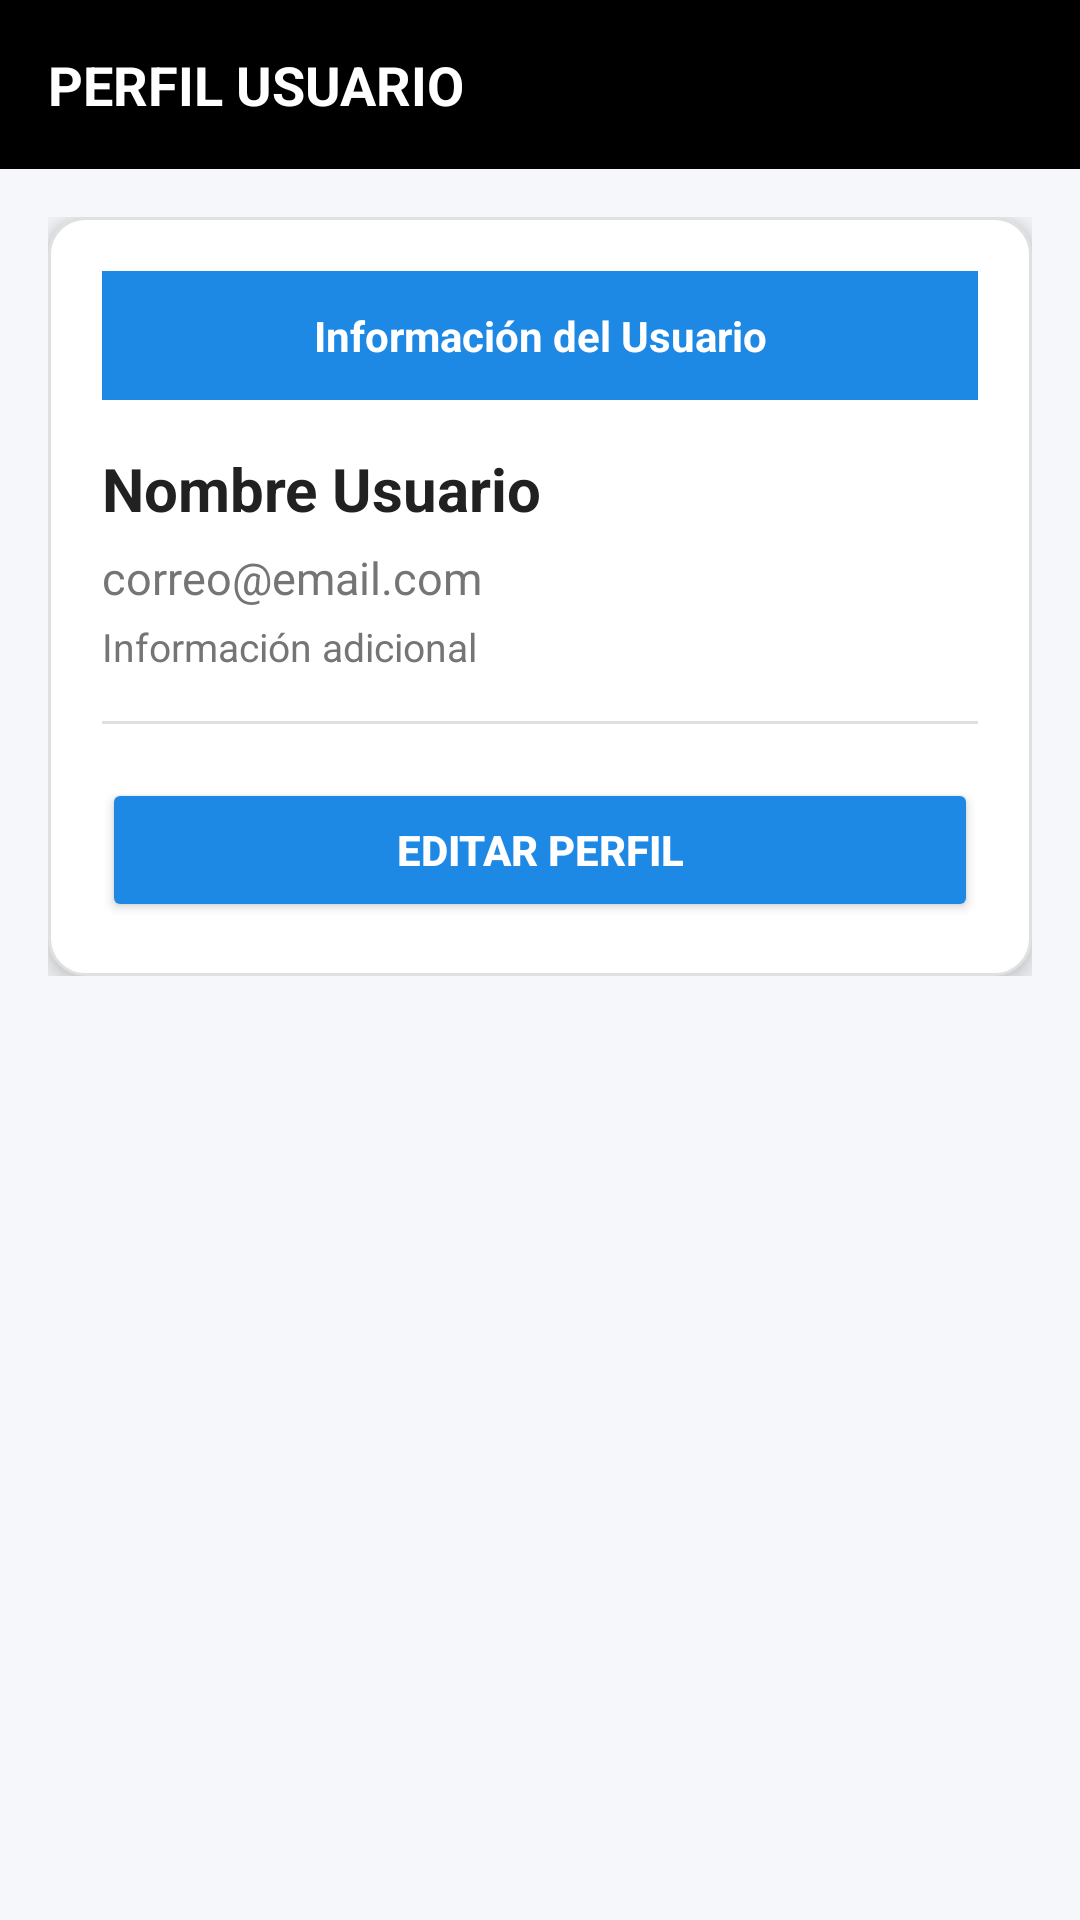

Android layout source for this screen:
<!-- AndroidManifest.xml: application theme Theme.ParkNow1 -->
<!-- res/layout/activity_detalle_usuario.xml -->
<?xml version="1.0" encoding="utf-8"?>
<LinearLayout xmlns:android="http://schemas.android.com/apk/res/android"
    android:orientation="vertical"
    android:background="@color/background"
    android:layout_width="match_parent"
    android:layout_height="match_parent"
    android:fitsSystemWindows="true">

    
    <TextView
        android:layout_width="match_parent"
        android:layout_height="wrap_content"
        android:text="@string/perfil_usuario"
        android:textColor="@android:color/white"
        android:background="@color/black"
        android:textSize="18sp"
        android:textStyle="bold"
        android:padding="16dp"
        android:paddingTop="32dp" />

    
    <ScrollView
        android:layout_width="match_parent"
        android:layout_height="match_parent">

        <LinearLayout
            android:orientation="vertical"
            android:padding="16dp"
            android:layout_width="match_parent"
            android:layout_height="wrap_content">

            
            <LinearLayout
                android:orientation="vertical"
                android:background="@drawable/card_bg"
                android:padding="18dp"
                android:elevation="6dp"
                android:layout_width="match_parent"
                android:layout_height="wrap_content">

                
                <TextView
                    android:text="@string/informaci_n_del_usuario"
                    android:textColor="@android:color/white"
                    android:background="@color/primary"
                    android:padding="12dp"
                    android:textStyle="bold"
                    android:textAlignment="center"
                    android:layout_width="match_parent"
                    android:layout_height="wrap_content"/>

                
                <TextView
                    android:id="@+id/tvNombre"
                    android:layout_width="match_parent"
                    android:layout_height="wrap_content"
                    android:text="@string/nombre_usuario"
                    android:textSize="20sp"
                    android:textStyle="bold"
                    android:textColor="@color/text_primary"
                    android:layout_marginTop="16dp" />

                
                <TextView
                    android:id="@+id/tvCorreo"
                    android:layout_width="match_parent"
                    android:layout_height="wrap_content"
                    android:text="@string/correo_email_com"
                    android:textSize="15sp"
                    android:textColor="@color/text_secondary"
                    android:layout_marginTop="6dp" />

                
                <TextView
                    android:id="@+id/tvInfo"
                    android:layout_width="match_parent"
                    android:layout_height="wrap_content"
                    android:text="@string/informaci_n_adicional"
                    android:textSize="13sp"
                    android:textColor="@color/text_secondary"
                    android:layout_marginTop="4dp" />

                
                <View
                    android:layout_width="match_parent"
                    android:layout_height="1dp"
                    android:background="@color/gray_border"
                    android:layout_marginTop="16dp" />

                
                <Button
                    android:id="@+id/btnEditar"
                    android:layout_width="match_parent"
                    android:layout_height="48dp"
                    android:text="@string/editar_perfil"
                    android:backgroundTint="@color/primary"
                    android:textColor="@android:color/white"
                    android:textStyle="bold"
                    android:layout_marginTop="18dp" />

            </LinearLayout>

        </LinearLayout>

    </ScrollView>

</LinearLayout>
<!-- resources referenced by this layout -->
<resources>
  <color name="background">#F5F7FA</color>
  <color name="black">#000000</color>
  <color name="gray_border">#E0E0E0</color>
  <color name="primary">#1E88E5</color>
  <color name="text_primary">#212121</color>
  <color name="text_secondary">#757575</color>
  <!-- drawable card_bg (drawable) -->
  <shape xmlns:android="http://schemas.android.com/apk/res/android">
      <solid android:color="@color/card_bg"/>
      <corners android:radius="12dp"/>
      <stroke
          android:width="1dp"
          android:color="@color/gray_border"/>
  </shape>
  <string name="correo_email_com">correo@email.com</string>
  <string name="editar_perfil">Editar Perfil</string>
  <string name="informaci_n_adicional">Información adicional</string>
  <string name="informaci_n_del_usuario">Información del Usuario</string>
  <string name="nombre_usuario">Nombre Usuario</string>
  <string name="perfil_usuario">PERFIL USUARIO</string>
  <style name="Theme.ParkNow1" parent="Base.Theme.ParkNow1" />
  <color name="card_bg">#FFFFFF</color>
  <style name="Base.Theme.ParkNow1" parent="Theme.Material3.DayNight.NoActionBar">
          
          
      </style>
</resources>
